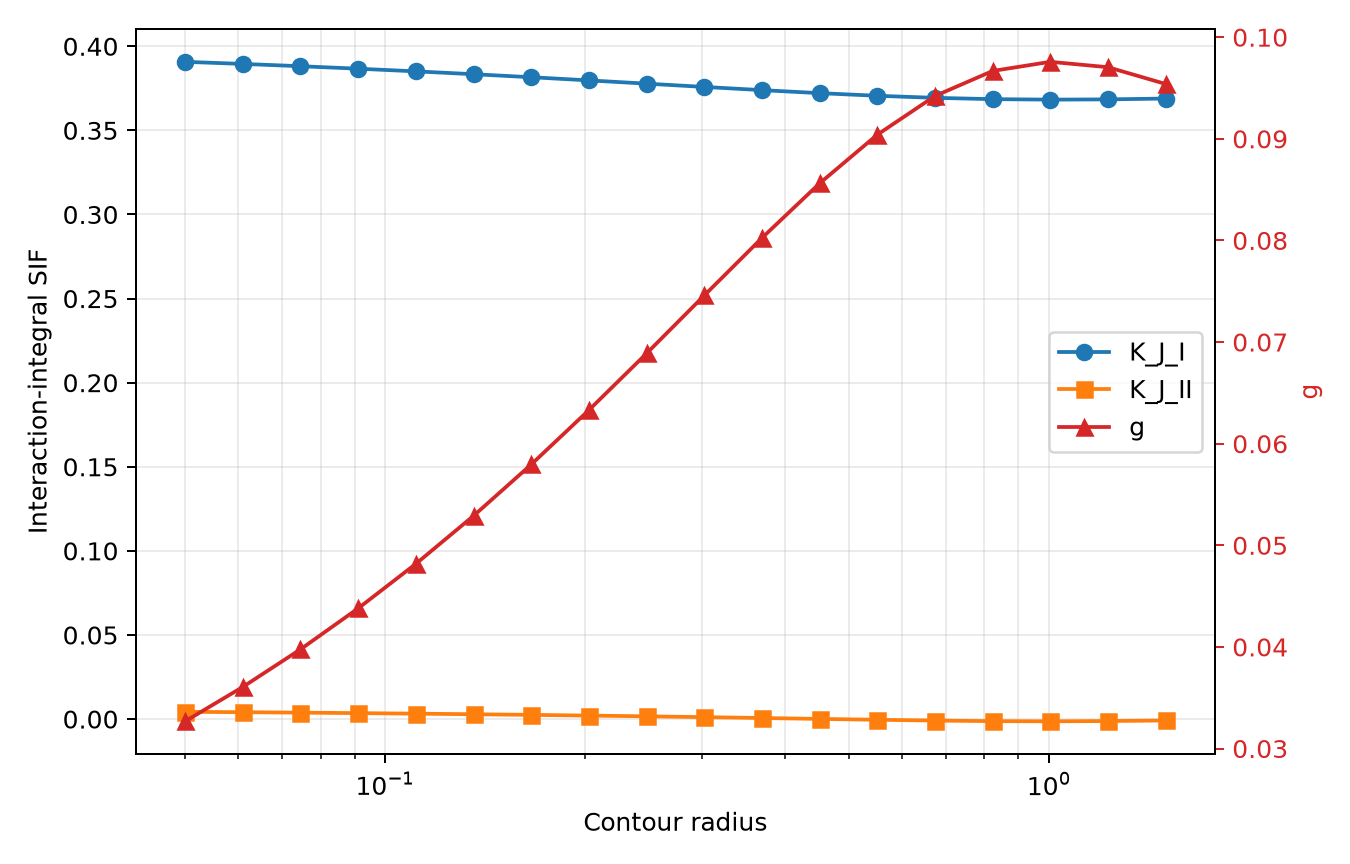

The data file committed next to this chart (first rows):
run_dir, S, seed, tip_index, integration_points, radius, K_c_I, K_c_II, K_c_abs, K_J_I, K_J_II, K_J_abs, g
results/raw/S0.200_seed000, 0.2, 0, 0, 1000, 0.05, 0.4033, 0.006624, 0.4034, 0.3908, 0.004332, 0.3908, 0.03268
results/raw/S0.200_seed000, 0.2, 0, 0, 1000, 0.06107, 0.4033, 0.006624, 0.4034, 0.3895, 0.004094, 0.3895, 0.03606
results/raw/S0.200_seed000, 0.2, 0, 0, 1000, 0.0746, 0.4033, 0.006624, 0.4034, 0.3881, 0.003833, 0.3882, 0.03976
results/raw/S0.200_seed000, 0.2, 0, 0, 1000, 0.09113, 0.4033, 0.006624, 0.4034, 0.3867, 0.003545, 0.3867, 0.04379
results/raw/S0.200_seed000, 0.2, 0, 0, 1000, 0.1113, 0.4033, 0.006624, 0.4034, 0.3851, 0.00323, 0.3851, 0.04817
results/raw/S0.200_seed000, 0.2, 0, 0, 1000, 0.136, 0.4033, 0.006624, 0.4034, 0.3834, 0.002883, 0.3834, 0.0529
results/raw/S0.200_seed000, 0.2, 0, 0, 1000, 0.1661, 0.4033, 0.006624, 0.4034, 0.3816, 0.002504, 0.3816, 0.05795
results/raw/S0.200_seed000, 0.2, 0, 0, 1000, 0.2029, 0.4033, 0.006624, 0.4034, 0.3797, 0.002091, 0.3797, 0.0633
results/raw/S0.200_seed000, 0.2, 0, 0, 1000, 0.2478, 0.4033, 0.006624, 0.4034, 0.3778, 0.001642, 0.3778, 0.06888
results/raw/S0.200_seed000, 0.2, 0, 0, 1000, 0.3027, 0.4033, 0.006624, 0.4034, 0.3758, 0.001158, 0.3758, 0.07458
results/raw/S0.200_seed000, 0.2, 0, 0, 1000, 0.3697, 0.4033, 0.006624, 0.4034, 0.3739, 0.0006441, 0.3739, 0.08024
results/raw/S0.200_seed000, 0.2, 0, 0, 1000, 0.4516, 0.4033, 0.006624, 0.4034, 0.3721, 0.0001117, 0.3721, 0.08562
results/raw/S0.200_seed000, 0.2, 0, 0, 1000, 0.5516, 0.4033, 0.006624, 0.4034, 0.3706, -0.0004131, 0.3706, 0.0904
results/raw/S0.200_seed000, 0.2, 0, 0, 1000, 0.6738, 0.4033, 0.006624, 0.4034, 0.3693, -0.0008816, 0.3693, 0.09421
results/raw/S0.200_seed000, 0.2, 0, 0, 1000, 0.823, 0.4033, 0.006624, 0.4034, 0.3686, -0.001216, 0.3686, 0.09668
results/raw/S0.200_seed000, 0.2, 0, 0, 1000, 1.005, 0.4033, 0.006624, 0.4034, 0.3683, -0.001323, 0.3683, 0.09758
results/raw/S0.200_seed000, 0.2, 0, 0, 1000, 1.228, 0.4033, 0.006624, 0.4034, 0.3684, -0.001155, 0.3684, 0.09705
results/raw/S0.200_seed000, 0.2, 0, 0, 1000, 1.5, 0.4033, 0.006624, 0.4034, 0.3689, -0.0008272, 0.3689, 0.09539
